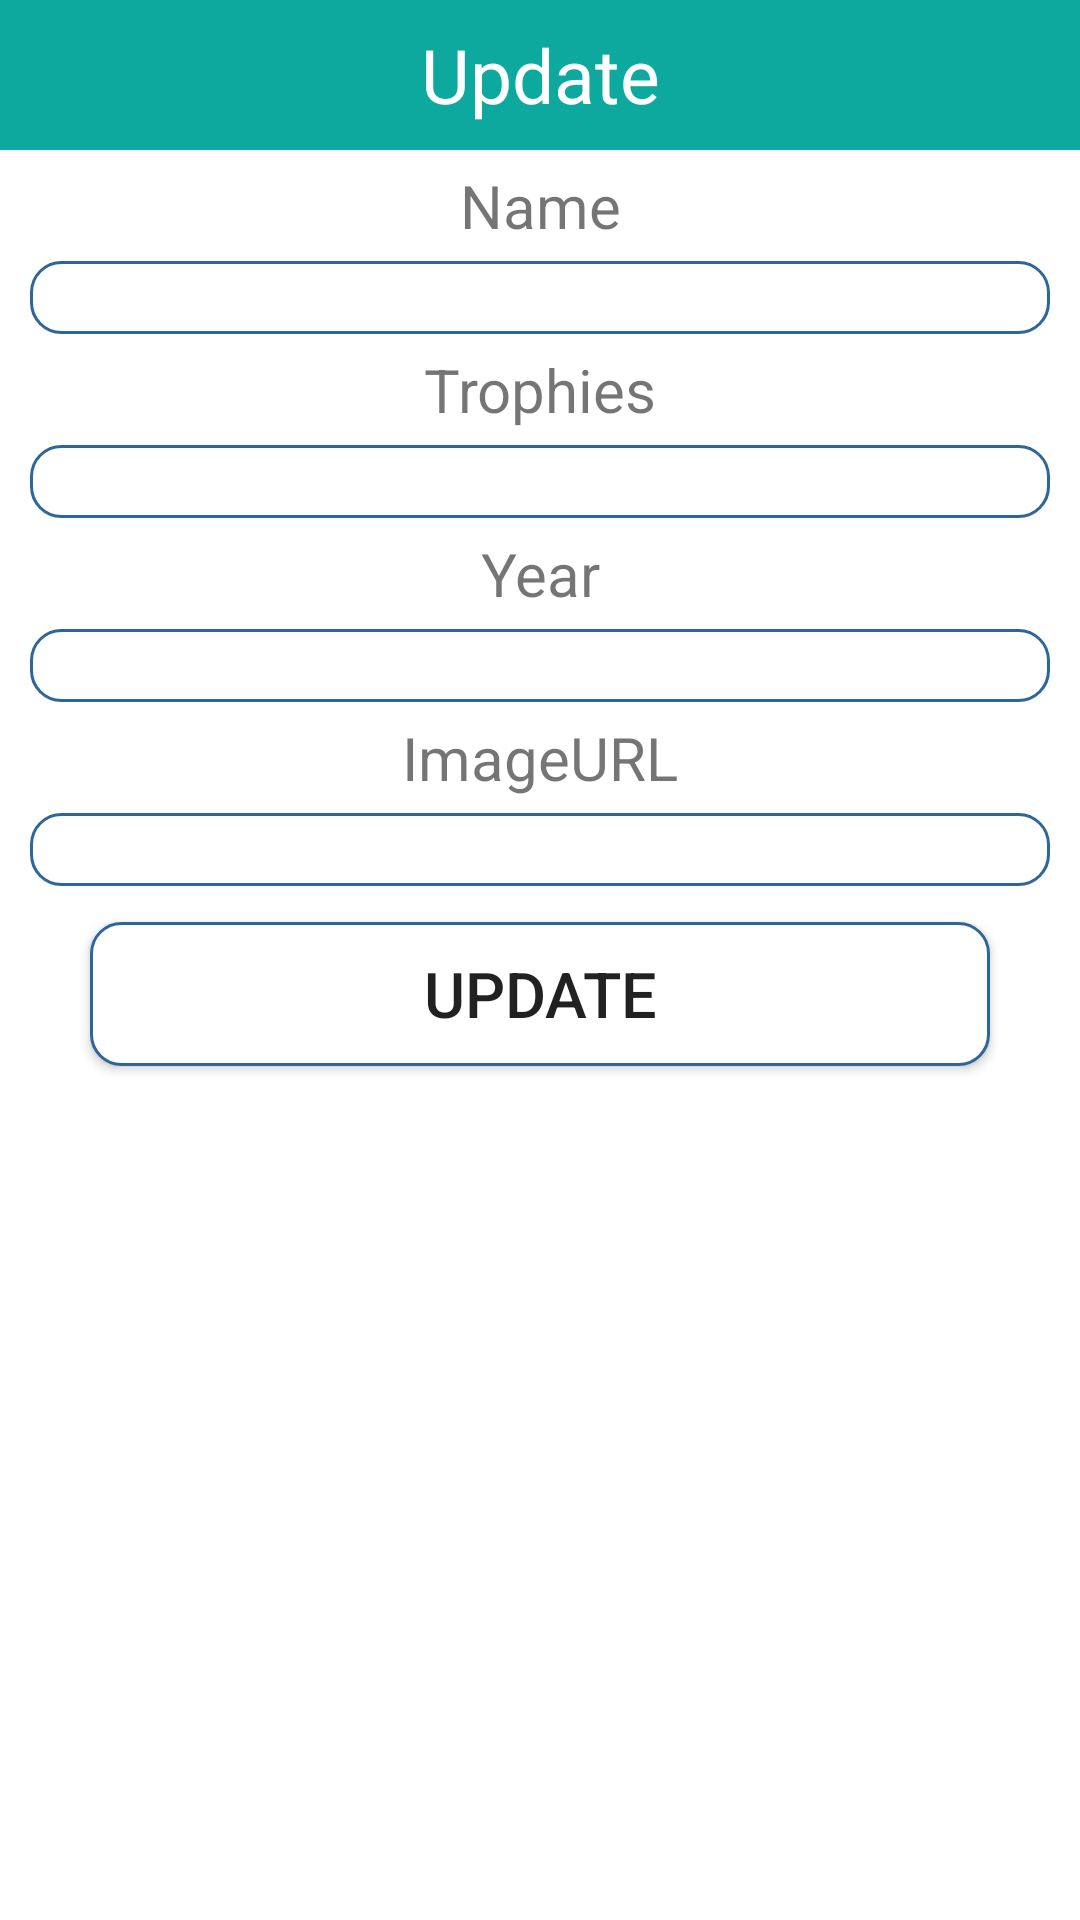

Android layout source for this screen:
<!-- AndroidManifest.xml: application theme Theme.Klubovi -->
<!-- res/layout/update_popup.xml -->
<?xml version="1.0" encoding="utf-8"?>
<LinearLayout xmlns:android="http://schemas.android.com/apk/res/android"
    android:layout_width="match_parent"
    android:layout_height="match_parent"
    android:orientation="vertical"
    >

    <TextView
        android:layout_width="match_parent"
        android:layout_height="50dp"
        android:text="Update"
        android:background="@color/purple_500"
        android:textSize="25dp"
        android:gravity="center"
        android:textColor="@color/white"
        />

    <TextView
        android:layout_width="match_parent"
        android:layout_height="wrap_content"
        android:text="Name"
        android:gravity="center"
        android:textSize="20sp"
        android:layout_marginTop="5dp"
        android:layout_marginBottom="5dp" />

    <EditText
        android:layout_width="match_parent"
        android:layout_height="wrap_content"
        android:gravity="center"
        android:layout_marginRight="10dp"
        android:layout_marginLeft="10dp"
        android:background="@drawable/rounded"
        android:id="@+id/nameTxt" />

    <TextView
        android:layout_width="match_parent"
        android:layout_height="wrap_content"
        android:text="Trophies"
        android:gravity="center"
        android:textSize="20sp"
        android:layout_marginTop="5dp"
        android:layout_marginBottom="5dp" />

    <EditText
        android:layout_width="match_parent"
        android:layout_height="wrap_content"
        android:gravity="center"
        android:layout_marginRight="10dp"
        android:layout_marginLeft="10dp"
        android:background="@drawable/rounded"
        android:id="@+id/trophiesTxt" />

    <TextView
        android:layout_width="match_parent"
        android:layout_height="wrap_content"
        android:text="Year"
        android:gravity="center"
        android:textSize="20sp"
        android:layout_marginTop="5dp"
        android:layout_marginBottom="5dp" />

    <EditText
        android:layout_width="match_parent"
        android:layout_height="wrap_content"
        android:gravity="center"
        android:layout_marginRight="10dp"
        android:layout_marginLeft="10dp"
        android:background="@drawable/rounded"
        android:id="@+id/yearTxt" />

    <TextView
        android:layout_width="match_parent"
        android:layout_height="wrap_content"
        android:text="ImageURL"
        android:gravity="center"
        android:textSize="20sp"
        android:layout_marginTop="5dp"
        android:layout_marginBottom="5dp" />

    <EditText
        android:layout_width="match_parent"
        android:layout_height="wrap_content"
        android:gravity="center"
        android:layout_marginRight="10dp"
        android:layout_marginLeft="10dp"
        android:background="@drawable/rounded"
        android:id="@+id/imgUrl" />

    <Button
        android:layout_width="match_parent"
        android:layout_height="wrap_content"
        android:layout_marginLeft="30dp"
        android:layout_marginRight="30dp"
        android:layout_marginTop="12dp"
        android:textSize="21dp"
        android:text="UPDATE"
        android:background="@drawable/rounded"
        android:gravity="center"
        android:id="@+id/btnUpdate" />

</LinearLayout>
<!-- resources referenced by this layout -->
<resources>
  <color name="purple_500">#0DA89E</color>
  <color name="white">#FFFFFFFF</color>
  <!-- drawable rounded (drawable) -->
  <?xml version="1.0" encoding="utf-8"?>
  <shape xmlns:android="http://schemas.android.com/apk/res/android">
      <solid android:color="#FFFFFF" />
      <stroke android:width="1dp" android:color="#2F6699" />
      <corners android:radius="10dp" />
  </shape>
  <style name="Theme.Klubovi" parent="Theme.MaterialComponents.DayNight.DarkActionBar">
          
          <item name="colorPrimary">@color/purple_500</item>
          <item name="colorPrimaryVariant">@color/purple_700</item>
          <item name="colorOnPrimary">@color/white</item>
          
          <item name="colorSecondary">@color/teal_200</item>
          <item name="colorSecondaryVariant">@color/teal_700</item>
          <item name="colorOnSecondary">@color/black</item>
          
          <item name="android:statusBarColor">?attr/colorPrimaryVariant</item>
          
      </style>
  <color name="purple_700">#00688B</color>
  <color name="teal_200">#FF03DAC5</color>
  <color name="teal_700">#FF018786</color>
  <color name="black">#FF000000</color>
</resources>
